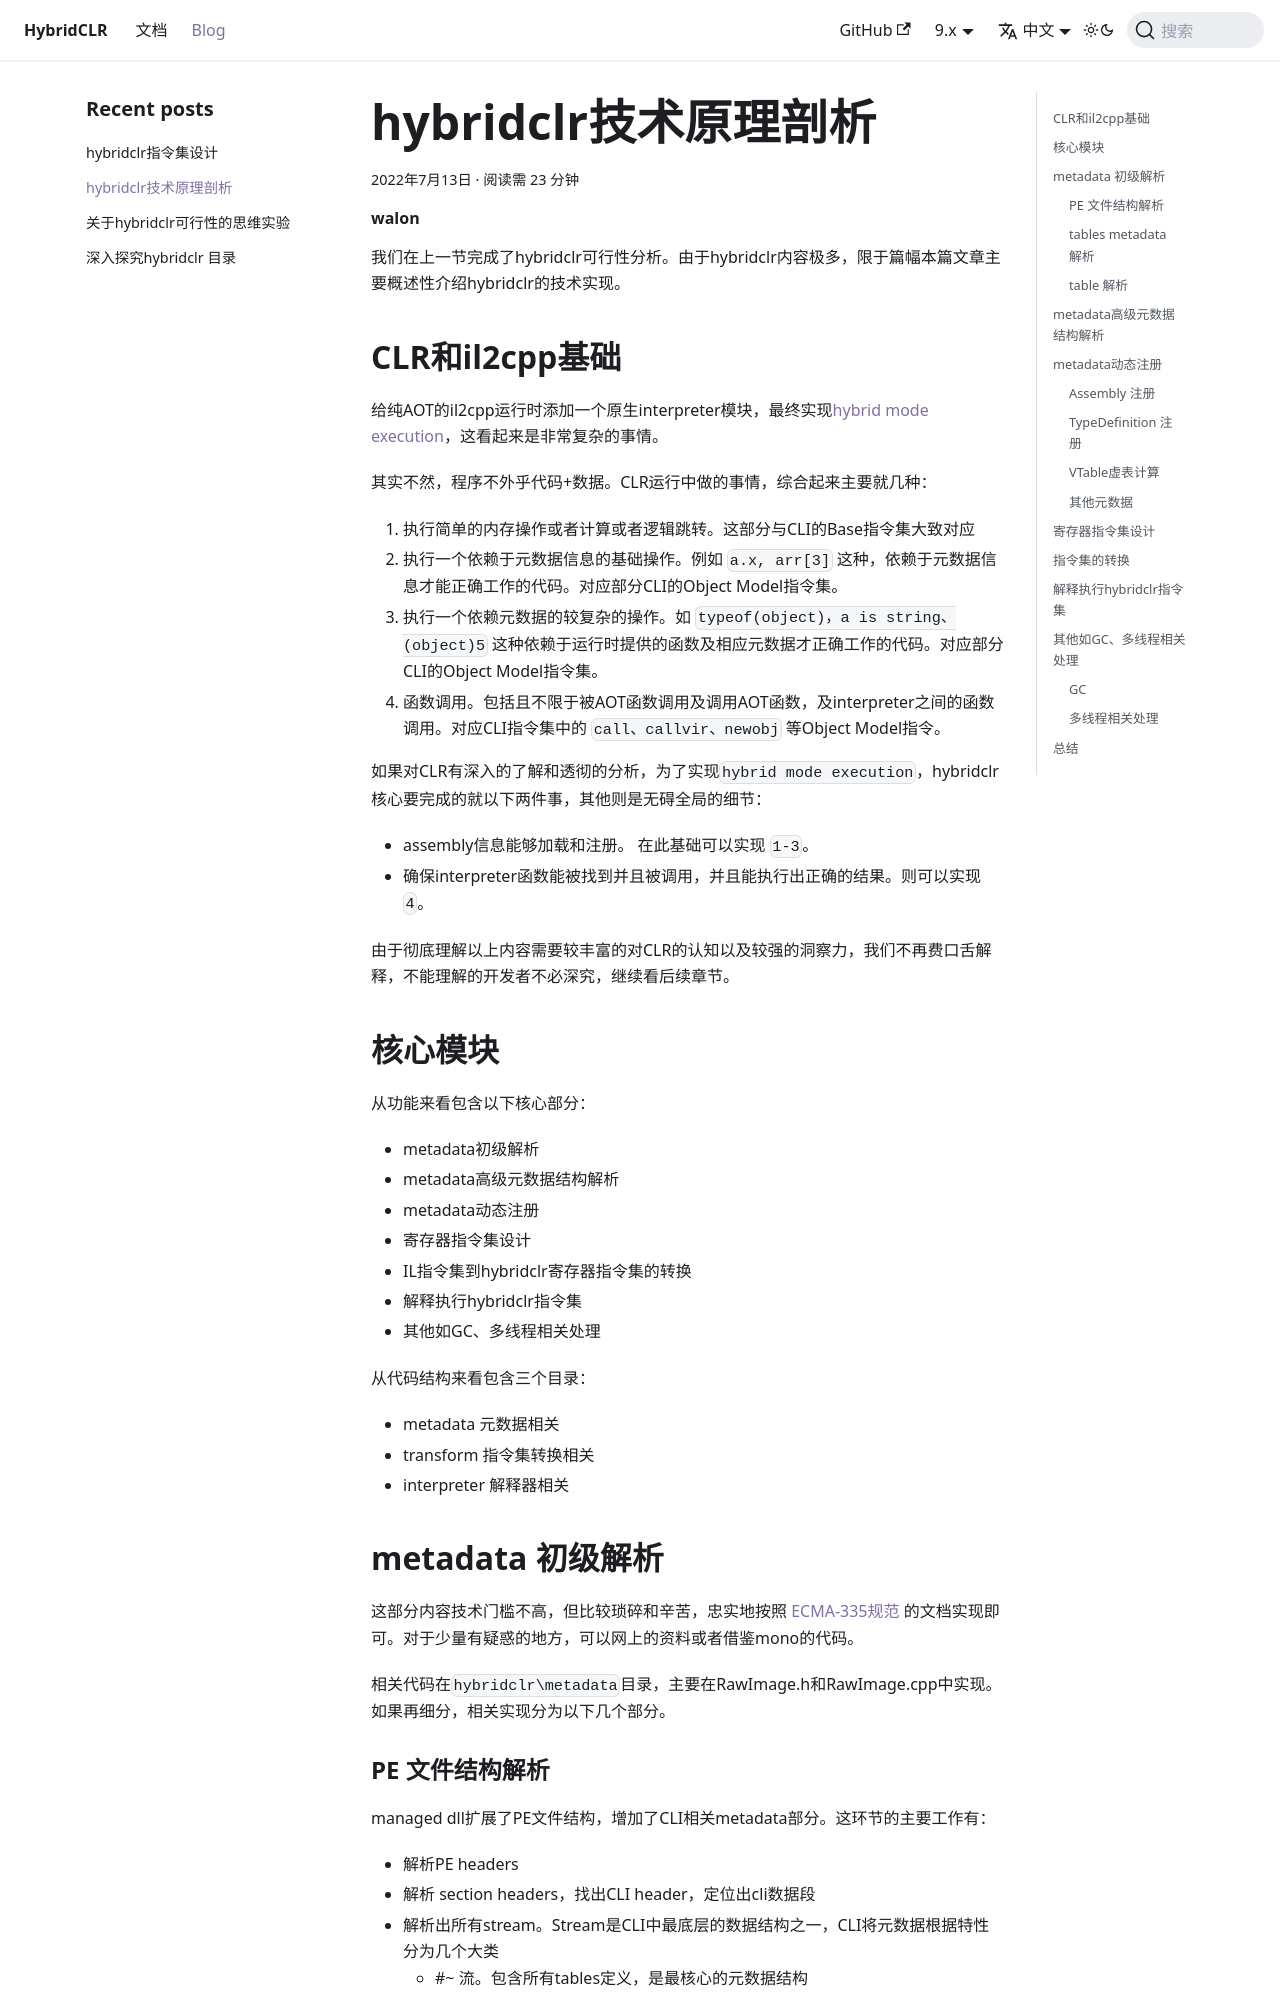

repository: focus-creative-games/hybridclr-doc · page: blog/principle.html · generator: docusaurus

# hybridclr技术原理剖析

我们在[上一节](./2.1.2_%E5%85%B3%E4%BA%8Ehybridclr%E5%8F%AF%E8%A1%8C%E6%80%A7%E7%9A%84%E6%80%9D%E7%BB%B4%E5%AE%9E%E9%AA%8C.md)完成了hybridclr可行性分析。由于hybridclr内容极多，限于篇幅本篇文章主要概述性介绍hybridclr的技术实现。

## CLR和il2cpp基础

给纯AOT的il2cpp运行时添加一个原生interpreter模块，最终实现[hybrid mode execution](https://developpaper.com/new-net-interpreter-mono-has-arrived/)，这看起来是非常复杂的事情。

其实不然，程序不外乎代码+数据。CLR运行中做的事情，综合起来主要就几种：

1. 执行简单的内存操作或者计算或者逻辑跳转。这部分与CLI的Base指令集大致对应
2. 执行一个依赖于元数据信息的基础操作。例如 `a.x, arr[3]` 这种，依赖于元数据信息才能正确工作的代码。对应部分CLI的Object Model指令集。
3. 执行一个依赖元数据的较复杂的操作。如 `typeof(object)，a is string、(object)5` 这种依赖于运行时提供的函数及相应元数据才正确工作的代码。对应部分CLI的Object Model指令集。
4. 函数调用。包括且不限于被AOT函数调用及调用AOT函数，及interpreter之间的函数调用。对应CLI指令集中的 `call、callvir、newobj` 等Object Model指令。

如果对CLR有深入的了解和透彻的分析，为了实现`hybrid mode execution`，hybridclr核心要完成的就以下两件事，其他则是无碍全局的细节：

- assembly信息能够加载和注册。 在此基础可以实现 `1-3`。
- 确保interpreter函数能被找到并且被调用，并且能执行出正确的结果。则可以实现 `4`。

由于彻底理解以上内容需要较丰富的对CLR的认知以及较强的洞察力，我们不再费口舌解释，不能理解的开发者不必深究，继续看后续章节。

## 核心模块

从功能来看包含以下核心部分：

- metadata初级解析
- metadata高级元数据结构解析
- metadata动态注册
- 寄存器指令集设计
- IL指令集到hybridclr寄存器指令集的转换
- 解释执行hybridclr指令集
- 其他如GC、多线程相关处理

从代码结构来看包含三个目录：

- metadata 元数据相关
- transform 指令集转换相关
- interpreter 解释器相关

## metadata 初级解析

这部分内容技术门槛不高，但比较琐碎和辛苦，忠实地按照 [ECMA-335规范](https://www.ecma-international.org/publications-and-standards/standards/ecma-335/) 的文档实现即可。对于少量有疑惑的地方，可以网上的资料或者借鉴mono的代码。

相关代码在`hybridclr\metadata`目录，主要在RawImage.h和RawImage.cpp中实现。如果再细分，相关实现分为以下几个部分。

### PE 文件结构解析

managed dll扩展了PE文件结构，增加了CLI相关metadata部分。这环节的主要工作有：

- 解析PE headers
- 解析 section headers，找出CLI header，定位出cli数据段
- 解析出所有stream。Stream是CLI中最底层的数据结构之一，CLI将元数据根据特性分为几个大类
  - #~ 流。包含所有tables定义，是最核心的元数据结构
  - #Strings 流。包括代码中非文档类型的字符串，如类型名、字段名等等
  - #GUID 流
  - #Blob 流。一些元数据类型过于复杂，以blob格式保存。还有一些数据如数组初始化数据列表，也常常保存到Blob流。
  - #- 流
  - #Pdb 流。用于调试

解析PE文件和代码在RawImage::Load，解析stream对应的代码在RawImage::LoadStreams。
